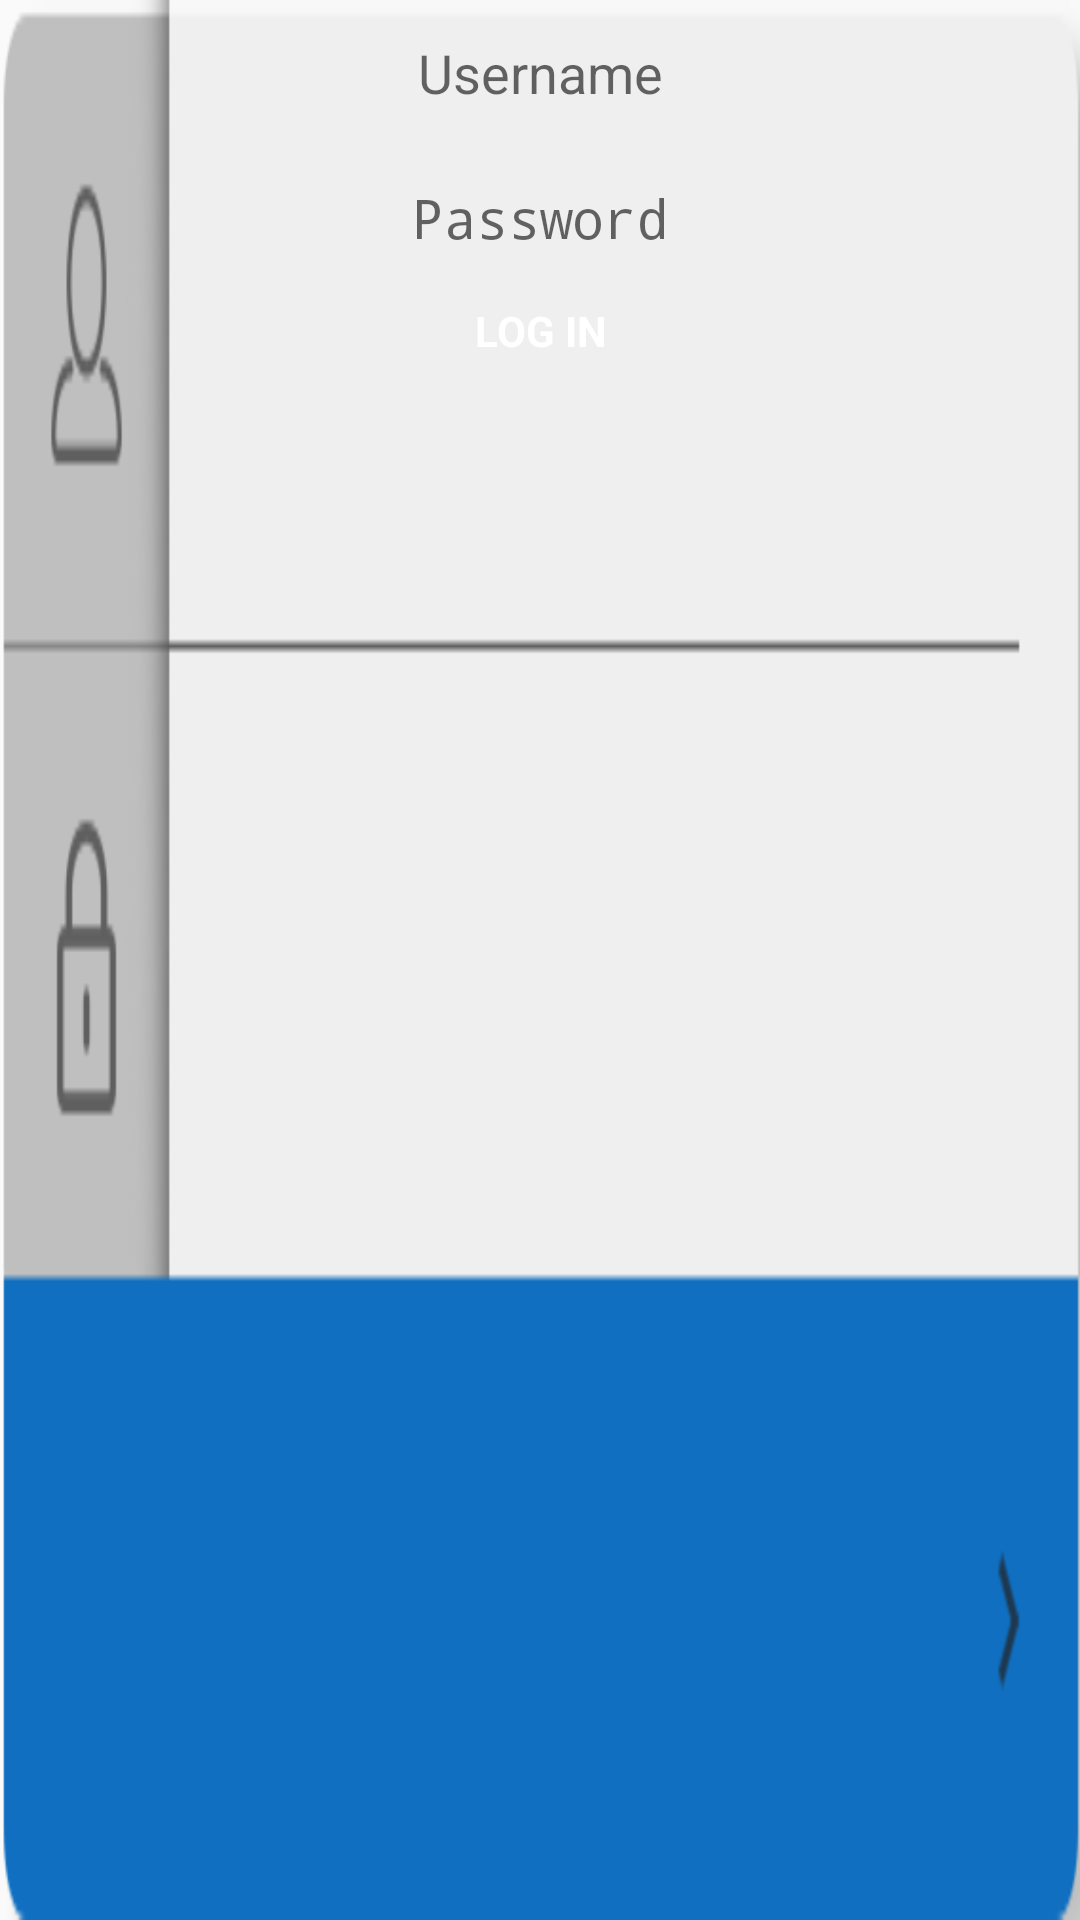

Layout XML and referenced resources for this Android screen:
<!-- AndroidManifest.xml: application theme AppTheme -->
<!-- res/layout/create_account_startuptab.xml -->
<RelativeLayout xmlns:android="http://schemas.android.com/apk/res/android"
    xmlns:tools="http://schemas.android.com/tools"
    android:layout_width="@dimen/dimen300dp"
    android:layout_height="@dimen/dimen130dp"
    android:background="@drawable/create_account_tab"
    android:layout_gravity="center"
    android:layout_alignParentBottom="true"
    android:layout_centerHorizontal="true"
    android:layout_marginBottom="@dimen/dimen48dp"
    tools:context="com.ls.mybrandtherapist.login_signup_stage.fragments.LoginFragment">

    <EditText
        android:maxLength="15"
        android:singleLine="true"
        android:background="@null"
        android:padding="@dimen/dimen12dp"
        android:id="@+id/txtUserName"
        android:gravity="center"
        android:textColor="#000"
        android:hint="Username"
        android:layout_width="match_parent"
        android:layout_height="wrap_content" />

    <EditText
        android:maxLength="15"
        android:singleLine="true"
        android:inputType="textWebPassword"
        android:background="@null"
        android:padding="@dimen/dimen12dp"
        android:layout_below="@+id/txtUserName"
        android:id="@+id/txtCreateAccount"
        android:gravity="center"
        android:textColor="#000"
        android:hint="Password"
        android:layout_width="match_parent"
        android:layout_height="wrap_content" />

   <TextView
       android:padding="@dimen/dimen4dp"
        android:textStyle="bold"
        android:layout_below="@+id/txtCreateAccount"
        android:id="@+id/txtLogin"
        android:gravity="center"
        android:textColor="#fff"
        android:text="LOG IN"
        android:layout_width="match_parent"
        android:layout_height="wrap_content" />


</RelativeLayout>
<!-- resources referenced by this layout -->
<resources>
  <dimen name="dimen12dp">12dp</dimen>
  <dimen name="dimen130dp">130dp</dimen>
  <dimen name="dimen300dp">300dp</dimen>
  <dimen name="dimen48dp">48dp</dimen>
  <dimen name="dimen4dp">4dp</dimen>
  <!-- drawable create_account_tab: png bitmap (drawable, 8716 bytes) -->
  <style name="AppTheme" parent="Theme.AppCompat.Light.DarkActionBar">
          
          <item name="colorPrimary">@color/colorPrimary</item>
          <item name="colorPrimaryDark">@color/colorPrimaryDark</item>
          <item name="colorAccent">@color/colorAccent</item>
      </style>
  <color name="colorPrimary">#3F51B5</color>
  <color name="colorPrimaryDark">#303F9F</color>
  <color name="colorAccent">#FF4081</color>
</resources>
